Run: headless pygame with SDL's dummy video driver; simulated clock (each Clock.tick advances the game by its frame time, no real sleeping); random seed 0; keys injected as events and as key.get_pressed() state; mouse plan: one left click at the window centre at the start of phase 2, then a move to the lower-right quarter at the start of phase 3.
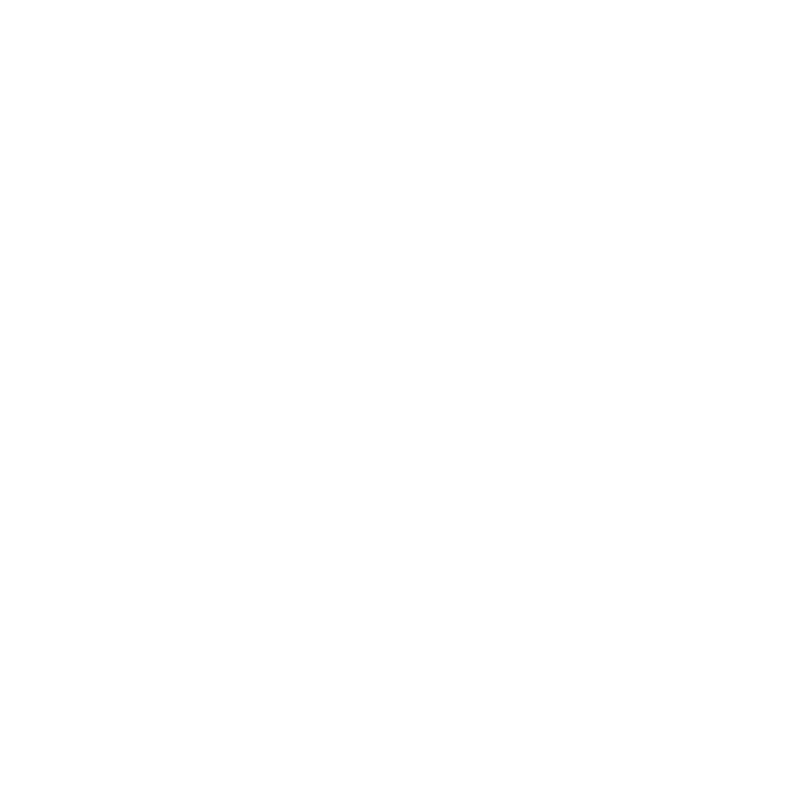
Frame 1 of 4 · flips 1–60 · no input
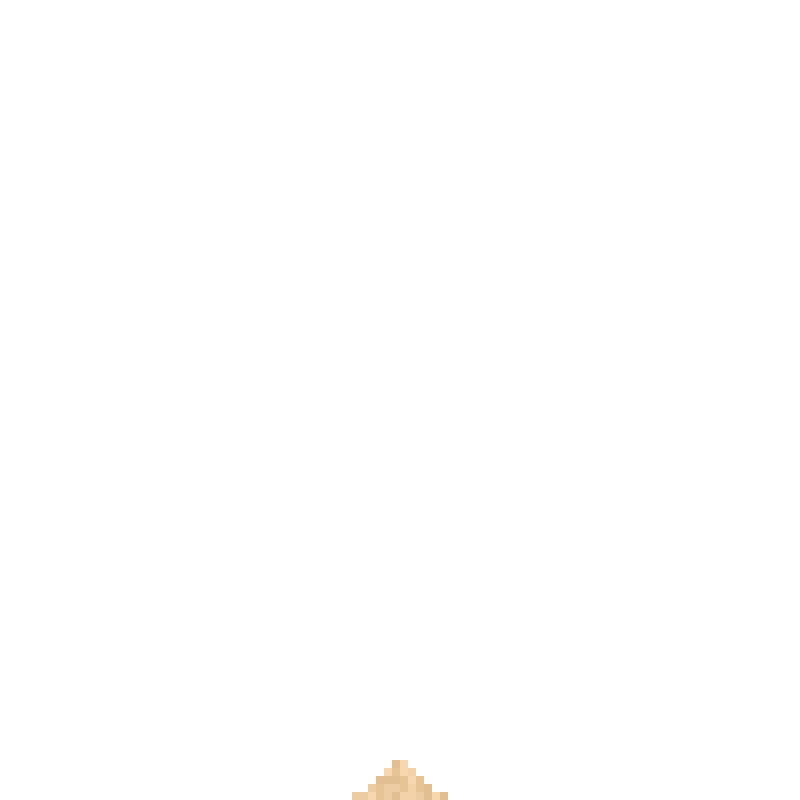
Frame 2 of 4 · flips 61–180 · clicked the window centre · tapped SPACE, RETURN · held RIGHT (→), D
Frame 3 of 4 · flips 181–300 · moved the mouse to the lower-right quarter · held DOWN (↓), S · screen unchanged from frame 2, image omitted
Frame 4 of 4 · flips 301–420 · held LEFT (←), A, UP (↑), W · screen unchanged from frame 3, image omitted

The pygame program that drew these frames:

import pygame
from random import randint, choice
from pygame.math import clamp


class Cell():
    def __init__(self, x, y, color):
        self.x = x
        self.y = y
        # colors other than empty indicate the presence on sand on the grid
        self.color = color
        self.velocity = 1

    def set_pos(self, x, y):
        self.x = x
        self.y = y

    def get_pos(self):
        return self.x, self.y

    def set_color(self, color):
        self.color = color

    def get_color(self):
        return self.color

    def set_state(self, state):
        self.state = state

    def get_state(self):
        return self.state

    def set_velocity(self, velocity):
        self.velocity = velocity

    def get_velocity(self):
        return self.velocity


def hsv_to_rgb(h, s, v, a):
    a = int(255*a)
    if s:
        if h == 1.0:
            h = 0.0
        i = int(h*6.0)
        f = h*6.0 - i

        w = int(255*(v * (1.0 - s)))
        q = int(255*(v * (1.0 - s * f)))
        t = int(255*(v * (1.0 - s * (1.0 - f))))
        v = int(255*v)

        if i == 0:
            return (v, t, w, a)
        if i == 1:
            return (q, v, w, a)
        if i == 2:
            return (w, v, t, a)
        if i == 3:
            return (w, q, v, a)
        if i == 4:
            return (t, w, v, a)
        if i == 5:
            return (v, w, q, a)
    else:
        v = int(255*v)
        return (v, v, v, a)


def main():
    grid_width = 800
    grid_height = 800
    grid_dim = 100
    grid_size = grid_width // grid_dim

    pygame.init()

    screen = pygame.display.set_mode((grid_width, grid_height))
    clock = pygame.time.Clock()
    running = True
    fps = 60
    empty = pygame.Color(255, 255, 255)
    wood = pygame.Color(127, 34, 1)

    grid = []
    colors = [
        pygame.Color(246, 215, 176),
        pygame.Color(242, 210, 169),
        pygame.Color(236, 204, 162),
        pygame.Color(231, 196, 150),
        pygame.Color(225, 191, 146)
    ]
    # color = 0

    for col in range(0, grid_dim):
        for row in range(0, grid_dim):
            grid.append(Cell(col, row, empty))

    while running:
        clock.tick(fps)
        keys = pygame.key.get_pressed()
        mouse_x, mouse_y = pygame.mouse.get_pos()

        for event in pygame.event.get():
            if event.type == pygame.QUIT or keys[pygame.K_q]:
                running = False

        for col in range(0, grid_dim):
            for row in range(0, grid_dim):
                cell = grid[row + col * grid_dim]
                rect_x = col * grid_size
                rect_y = row * grid_size
                rect = pygame.Rect(rect_x, rect_y, grid_size, grid_size)
                pygame.draw.rect(screen, cell.get_color(), rect)
                # pygame.draw.rect(screen, "black", rect, 1)

        m_left, _, m_right = pygame.mouse.get_pressed()
        if m_left:
            for cell_idx in range(0, len(grid)):
                cell = grid[cell_idx]
                cell_x, cell_y = cell.get_pos()
                cell_x *= grid_size
                cell_y *= grid_size
                cell_color = cell.get_color()
                if (mouse_x >= cell_x and mouse_x <= (cell_x + grid_size) and
                        mouse_y >= cell_y and mouse_y <= (cell_y + grid_size)):
                    for j in range(-1, 2):
                        for i in range(-1, 2):
                            neighbor_x = clamp(
                                cell_x // grid_size + i, 0, grid_dim-1)
                            neighbor_y = clamp(
                                cell_y // grid_size + j, 0, grid_dim-1)

                            neighbor_idx = int(
                                neighbor_y + neighbor_x * grid_dim)
                            if grid[neighbor_idx].get_color() == empty:
                                new_color = choice(colors)
                                grid[neighbor_idx].set_color(
                                    pygame.Color(*new_color))

                    # new_color = hsv_to_rgb((color % 360) / 360.0, 0.285, 0.965, 1.0)
                    # color += 1

        elif m_right:
            for cell_idx in range(0, len(grid)):
                cell = grid[cell_idx]
                cell_x, cell_y = cell.get_pos()
                cell_x *= grid_size
                cell_y *= grid_size
                cell_color = cell.get_color()
                if (mouse_x >= cell_x and mouse_x <= (cell_x + grid_size) and
                        mouse_y >= cell_y and mouse_y <= (cell_y + grid_size)):
                    if cell_color == empty and not keys[pygame.K_e]:
                        grid[cell_idx].set_color(pygame.Color(wood))
                    elif keys[pygame.K_e]:
                        grid[cell_idx].set_color(pygame.Color(empty))

        # for col in range(grid_dim - 1, -1, -1):
        for col in range(0, grid_dim):
            for row in range(grid_dim - 2, -1, -1):
                cell_idx = row + col * grid_dim
                cell_color = grid[cell_idx].get_color()

                if cell_color != empty and cell_color != wood:
                    row_below = int(clamp(row + 1, 0, grid_dim - 1))
                    cell_below_idx = row_below + col * grid_dim

                    col_right = int(clamp(col + 1, 0, grid_dim - 1))
                    cell_below_right_idx = row_below + col_right * grid_dim

                    col_left = int(clamp(col - 1, 0, grid_dim - 1))
                    cell_below_left_idx = row_below + col_left * grid_dim

                    slide = randint(0, 1)

                    if grid[cell_below_idx].get_color() == empty and grid[cell_below_idx].get_color() != wood:
                        grid[cell_below_idx].set_color(cell_color)
                        grid[cell_idx].set_color(empty)

                    elif slide == 1 and grid[cell_below_idx].get_color() != wood:
                        if grid[cell_below_left_idx].get_color() == empty:
                            grid[cell_below_left_idx].set_color(cell_color)
                            grid[cell_idx].set_color(empty)

                        elif grid[cell_below_right_idx].get_color() == empty:
                            grid[cell_below_right_idx].set_color(cell_color)
                            grid[cell_idx].set_color(empty)

        pygame.display.flip()

    pygame.quit()


if __name__ == "__main__":
    main()
